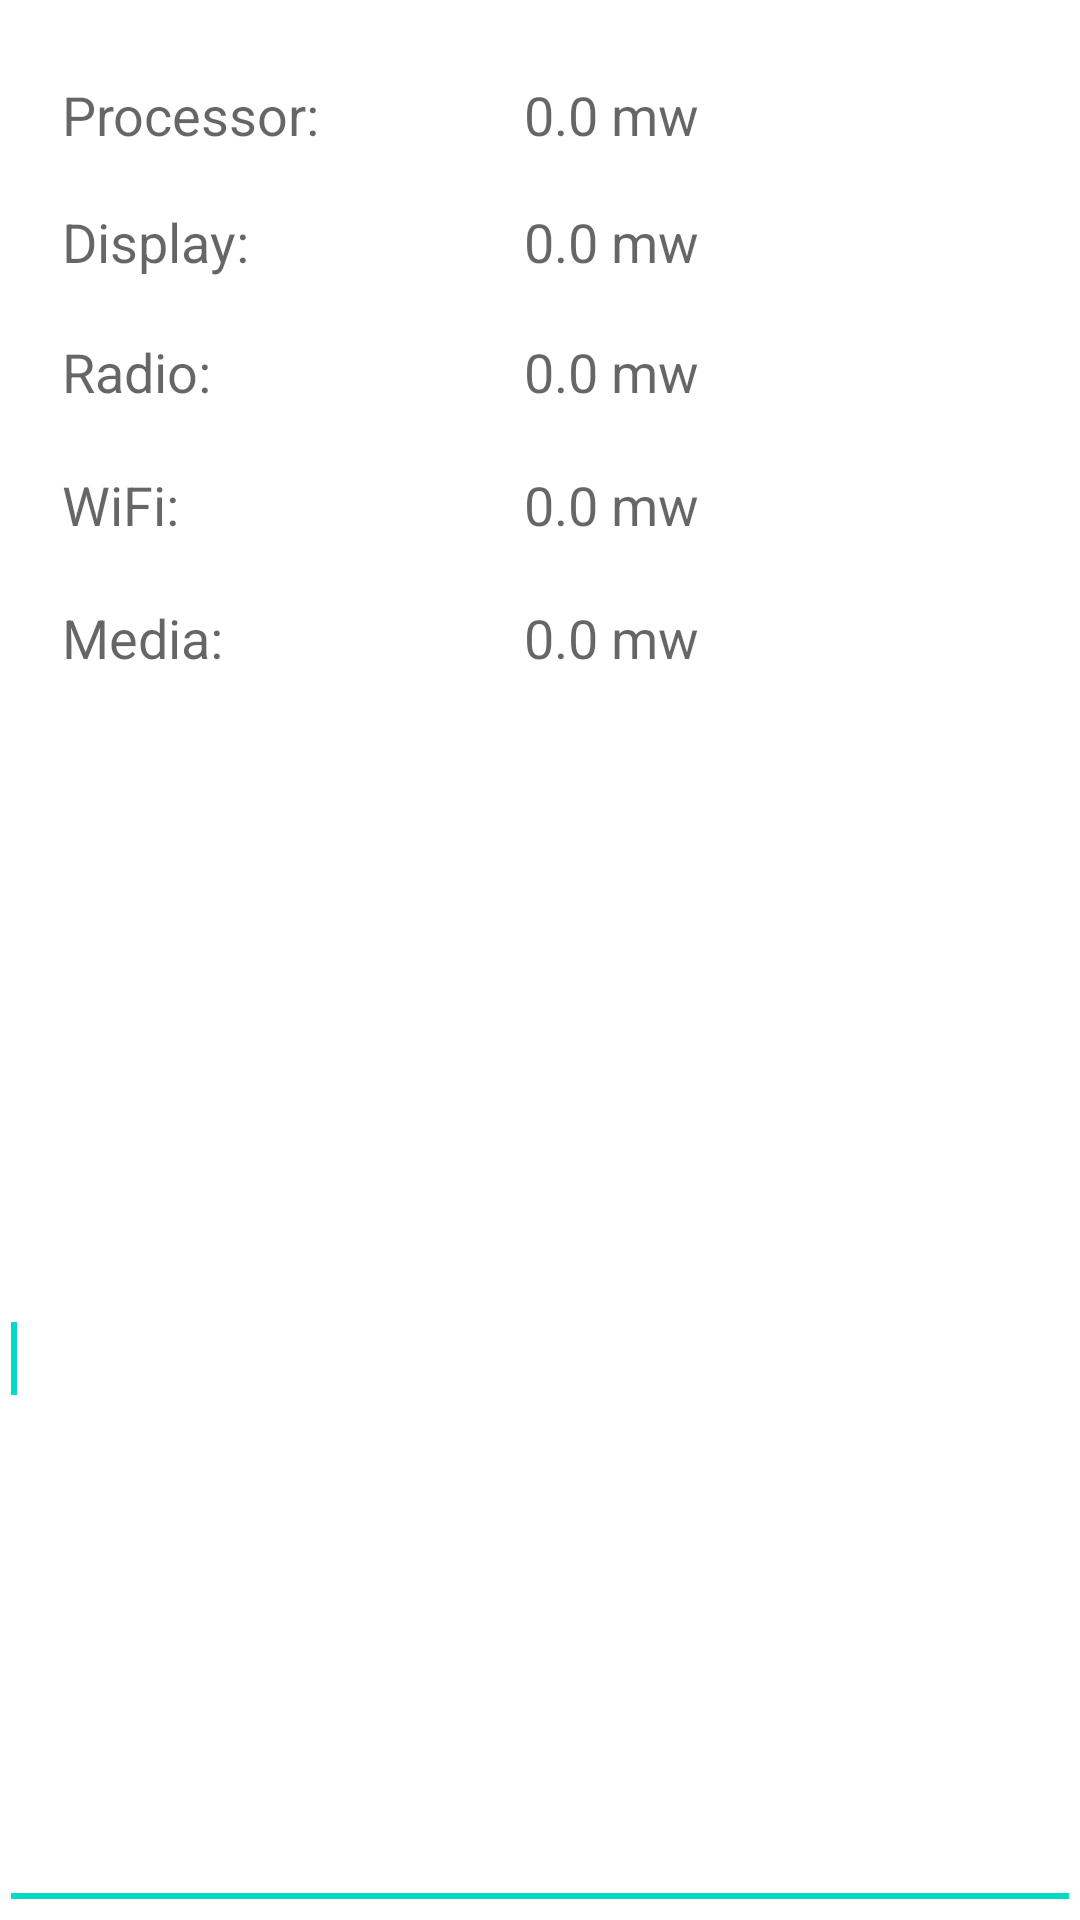

This screen was rendered from an Android layout file. Write that file and the resources it references.
<!-- AndroidManifest.xml: fallback theme Theme.MaterialComponents.DayNight.NoActionBar -->
<!-- res/layout/activity_device_power.xml -->
<RelativeLayout xmlns:android="http://schemas.android.com/apk/res/android"
    xmlns:tools="http://schemas.android.com/tools"
    android:layout_width="match_parent"
    android:layout_height="match_parent"
    android:paddingBottom="@dimen/activity_vertical_margin"
    android:paddingLeft="@dimen/activity_horizontal_margin"
    android:paddingRight="@dimen/activity_horizontal_margin"
    android:paddingTop="@dimen/activity_vertical_margin"
    tools:context=".DevicePowerActivity" >

    <TextView
        android:id="@+id/cpuTextView"
        android:layout_width="wrap_content"
        android:layout_height="wrap_content"
        android:layout_alignParentLeft="true"
        android:layout_alignParentTop="true"
        android:layout_marginLeft="21dp"
        android:layout_marginTop="26dp"
        android:text="Processor:"
        android:textAppearance="?android:attr/textAppearanceMedium" />

    <TextView
        android:id="@+id/cpuPowerTextView"
        android:layout_width="wrap_content"
        android:layout_height="wrap_content"
        android:layout_alignBaseline="@+id/cpuTextView"
        android:layout_alignBottom="@+id/cpuTextView"
        android:layout_marginLeft="68dp"
        android:layout_toRightOf="@+id/cpuTextView"
        android:text="0.0 mw"
        android:textAppearance="?android:attr/textAppearanceMedium" />

    <TextView
        android:id="@+id/displayPowerTextView"
        android:layout_width="wrap_content"
        android:layout_height="wrap_content"
        android:layout_alignBaseline="@+id/displayTextView"
        android:layout_alignBottom="@+id/displayTextView"
        android:layout_alignLeft="@+id/cpuPowerTextView"
        android:text="0.0 mw"
        android:textAppearance="?android:attr/textAppearanceMedium" />

    <TextView
        android:id="@+id/radioPowerTextView"
        android:layout_width="wrap_content"
        android:layout_height="wrap_content"
        android:layout_alignBaseline="@+id/radioTextView"
        android:layout_alignBottom="@+id/radioTextView"
        android:layout_alignLeft="@+id/displayPowerTextView"
        android:text="0.0 mw"
        android:textAppearance="?android:attr/textAppearanceMedium" />

    <TextView
        android:id="@+id/displayTextView"
        android:layout_width="wrap_content"
        android:layout_height="wrap_content"
        android:layout_alignLeft="@+id/cpuTextView"
        android:layout_below="@+id/cpuTextView"
        android:layout_marginTop="18dp"
        android:text="Display:"
        android:textAppearance="?android:attr/textAppearanceMedium" />

    <TextView
        android:id="@+id/radioTextView"
        android:layout_width="wrap_content"
        android:layout_height="wrap_content"
        android:layout_alignLeft="@+id/displayTextView"
        android:layout_below="@+id/displayTextView"
        android:layout_marginTop="19dp"
        android:text="Radio:"
        android:textAppearance="?android:attr/textAppearanceMedium" />

    <TextView
        android:id="@+id/wifiTextView"
        android:layout_width="wrap_content"
        android:layout_height="wrap_content"
        android:layout_alignLeft="@+id/radioTextView"
        android:layout_below="@+id/radioTextView"
        android:layout_marginTop="20dp"
        android:text="WiFi:"
        android:textAppearance="?android:attr/textAppearanceMedium" />

    <TextView
        android:id="@+id/wifiPowerTextView"
        android:layout_width="wrap_content"
        android:layout_height="wrap_content"
        android:layout_alignBaseline="@+id/wifiTextView"
        android:layout_alignBottom="@+id/wifiTextView"
        android:layout_alignLeft="@+id/radioPowerTextView"
        android:text="0.0 mw"
        android:textAppearance="?android:attr/textAppearanceMedium" />

    <TextView
        android:id="@+id/mediaTextView"
        android:layout_width="wrap_content"
        android:layout_height="wrap_content"
        android:layout_alignLeft="@+id/wifiTextView"
        android:layout_below="@+id/wifiTextView"
        android:layout_marginTop="20dp"
        android:text="Media:"
        android:textAppearance="?android:attr/textAppearanceMedium" />

    <TextView
        android:id="@+id/mediaPowerTextView"
        android:layout_width="wrap_content"
        android:layout_height="wrap_content"
        android:layout_alignBottom="@+id/mediaTextView"
        android:layout_alignLeft="@+id/wifiPowerTextView"
        android:text="0.0 mw"
        android:textAppearance="?android:attr/textAppearanceMedium" />

    <EditText
        android:id="@+id/statusEditText"
        android:layout_width="wrap_content"
        android:layout_height="wrap_content"
        android:layout_alignParentBottom="true"
        android:layout_alignParentLeft="true"
        android:layout_alignParentRight="true"
        android:layout_below="@+id/mediaTextView"
        android:layout_marginTop="38dp"
        android:ems="10"
        android:inputType="textMultiLine" >

        <requestFocus />
    </EditText>

</RelativeLayout>
<!-- resources referenced by this layout -->
<resources>

</resources>
